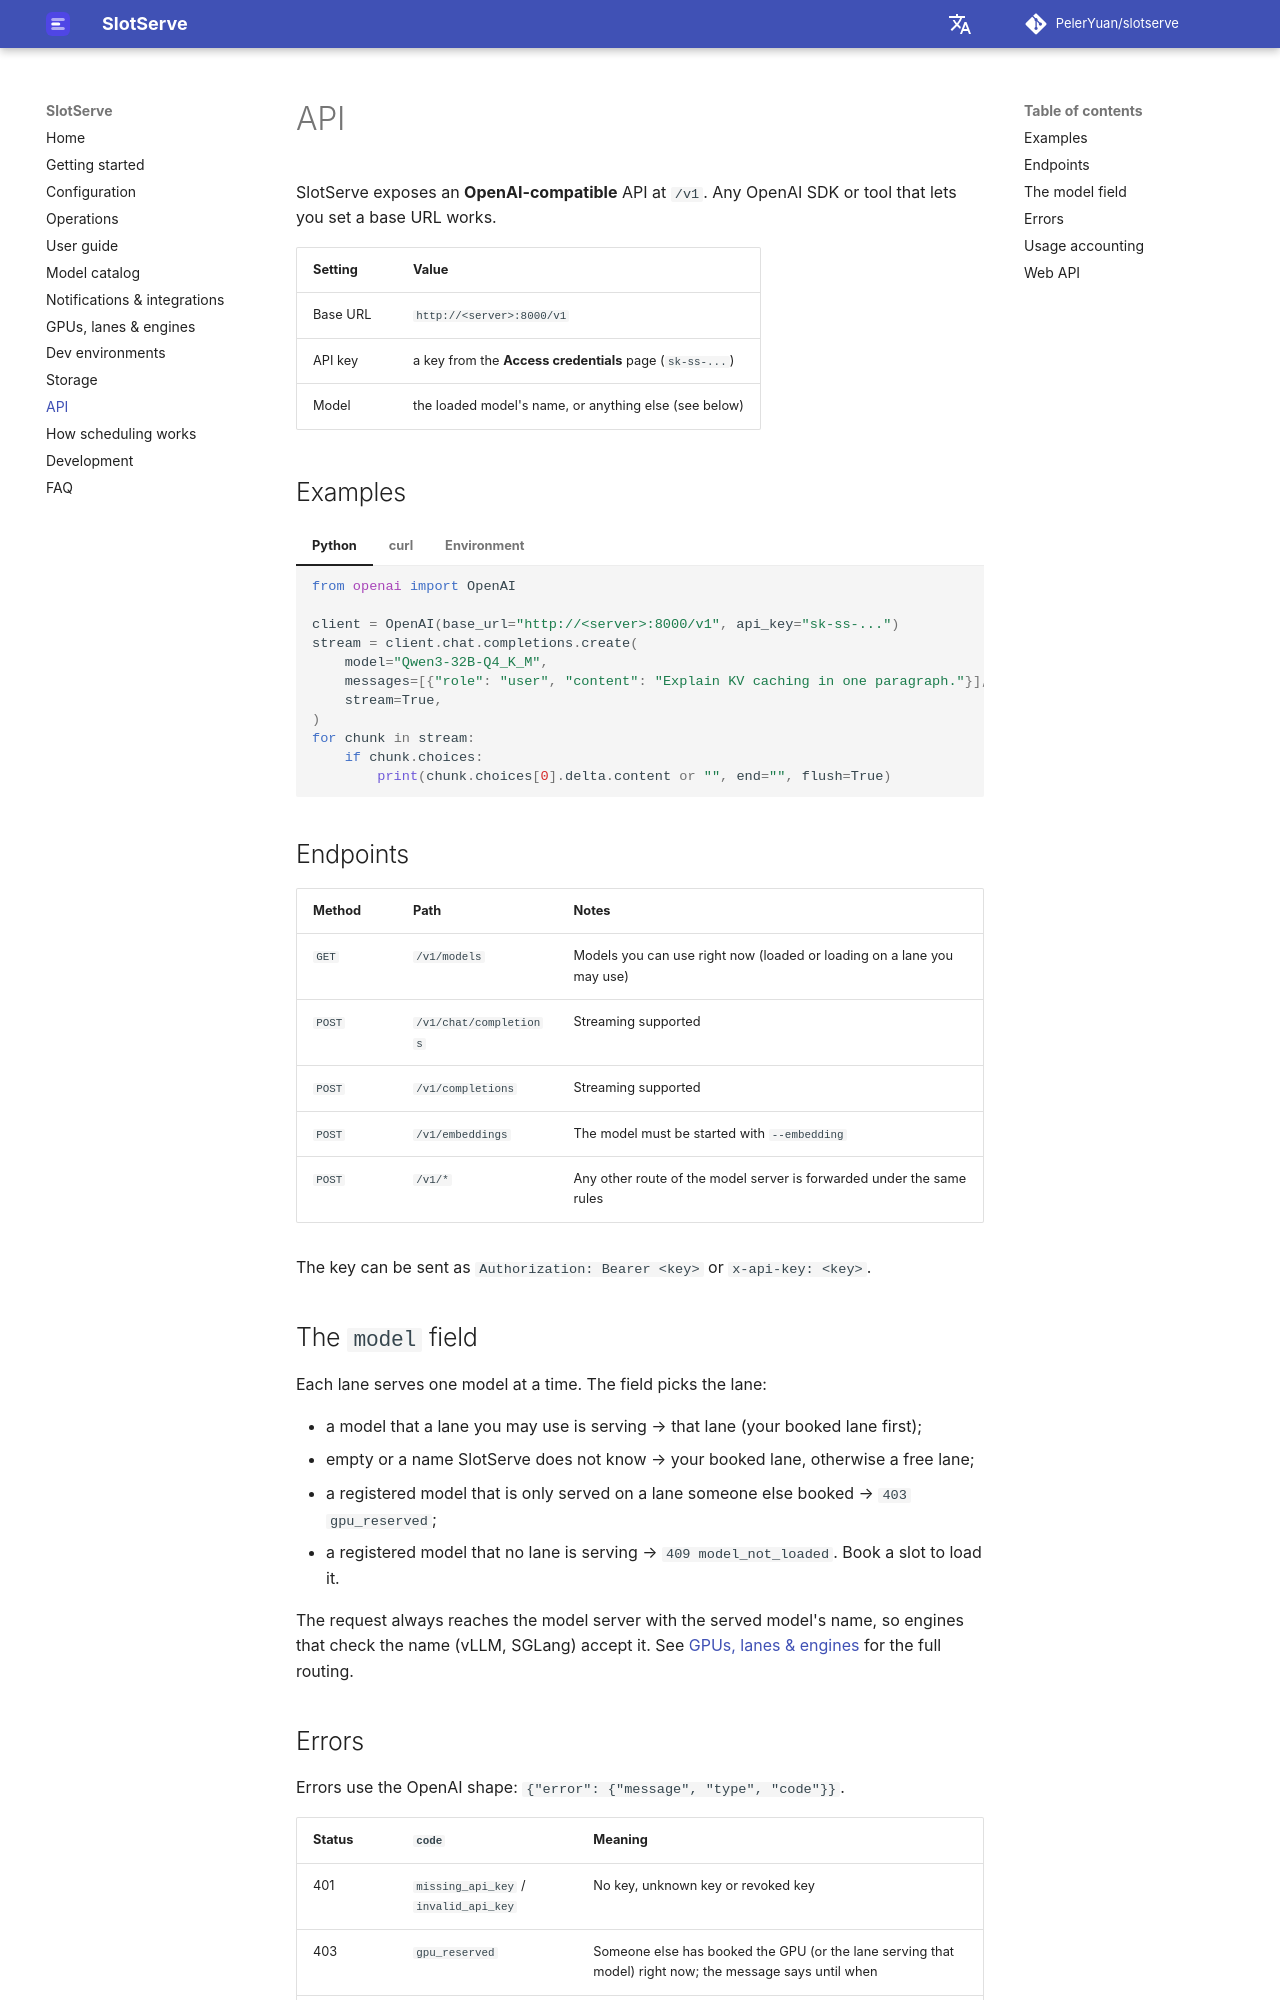

repository: PelerYuan/slotserve · page: api/index.html · generator: mkdocs

# API

SlotServe exposes an **OpenAI-compatible** API at `/v1`. Any OpenAI SDK or tool that lets you set a base URL works.

| Setting | Value |
| --- | --- |
| Base URL | `http://<server>:8000/v1` |
| API key | a key from the **Access credentials** page (`sk-ss-...`) |
| Model | the loaded model's name, or anything else (see below) |

## Examples

=== "Python"

    ```python
    from openai import OpenAI

    client = OpenAI(base_url="http://<server>:8000/v1", api_key="sk-ss-...")
    stream = client.chat.completions.create(
        model="Qwen3-32B-Q4_K_M",
        messages=[{"role": "user", "content": "Explain KV caching in one paragraph."}],
        stream=True,
    )
    for chunk in stream:
        if chunk.choices:
            print(chunk.choices[0].delta.content or "", end="", flush=True)
    ```

=== "curl"

    ```bash
    curl http://<server>:8000/v1/chat/completions \
      -H "Authorization: Bearer sk-ss-..." \
      -H "Content-Type: application/json" \
      -d '{"model": "Qwen3-32B-Q4_K_M", "messages": [{"role": "user", "content": "Hello"}]}'
    ```

=== "Environment"

    ```bash
    export OPENAI_BASE_URL=http://<server>:8000/v1
    export OPENAI_API_KEY=sk-ss-...
    ```

## Endpoints

| Method | Path | Notes |
| --- | --- | --- |
| `GET` | `/v1/models` | Models you can use right now (loaded or loading on a lane you may use) |
| `POST` | `/v1/chat/completions` | Streaming supported |
| `POST` | `/v1/completions` | Streaming supported |
| `POST` | `/v1/embeddings` | The model must be started with `--embedding` |
| `POST` | `/v1/*` | Any other route of the model server is forwarded under the same rules |

The key can be sent as `Authorization: Bearer <key>` or `x-api-key: <key>`.

## The `model` field

Each lane serves one model at a time. The field picks the lane:

- a model that a lane you may use is serving → that lane (your booked lane first);
- empty or a name SlotServe does not know → your booked lane, otherwise a free lane;
- a registered model that is only served on a lane someone else booked → `403 gpu_reserved`;
- a registered model that no lane is serving → `409 model_not_loaded`. Book a slot to load it.

The request always reaches the model server with the served model's name, so engines that check the name (vLLM, SGLang) accept it. See [GPUs, lanes & engines](gpus-and-engines.md#which-lane-serves-an-api-request) for the full routing.
